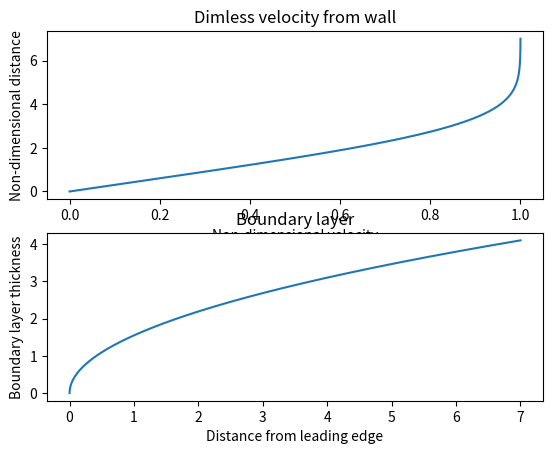

Reproduce this figure in Python.
# -*- coding: utf-8 -*-
"""
Flow over a flat plate is solved here. 
Marching is done using Newton Raphson technique
"""
#%% Initialization
import math
import numpy as np
import matplotlib.pyplot as plt 
deta=0.0001
N=7/deta
n=int(N)
f=np.zeros(n)
g=np.zeros(n)
h=np.zeros(n)
eta=np.zeros(n) #non dimensional distance from wall
g[0]=0
f[0]=0
h0=0.1
h1=0.2
ind=np.zeros(n)
y=np.zeros(n)
U=1 # velocity m/s
nu=0.00001 # kinematic viscosity
#%% Newton Raphson marching
while abs(g[n-1]-1)>0.000001 :
    for i in range(1,n):
        h[0]=h0 
        f[i]=g[i-1]*deta+f[i-1]
        g[i]=h[i-1]*deta+g[i-1]
        h[i]=h[i-1]-0.5*f[i-1]*h[i-1]*deta
    h0=h[0]
    gp=g[n-1]
    for i in range(1,n):
        h[0]=h1   
        f[i]=g[i-1]*deta+f[i-1]
        g[i]=h[i-1]*deta+g[i-1]
        h[i]=h[i-1]-0.5*f[i-1]*h[i-1]*deta
    h1=h[0]  
    gn=g[n-1]
    h2=h1-((gn-1)*(h1-h0))/(gn-gp)
    h0=h1
    h1=h2
#%% Results
print(h1)
for i in range(1,n):
    eta[i]=eta[i-1]+deta
#plt.plot(g,eta)
#plt.xlabel('Non-dimensional velocity')
#plt.ylabel('Non-dimensional distance')
#%% Plot boundary layer
j=0
for i in range(1,n):
    if g[i]>=0.99:
        ind[j]=i
        j=j+1
indexForBL=int(ind[0])
BLconst=eta[indexForBL]
for x in range(1,n):
    # dist = 10 m. So 1/n = 0.001
    y[x]=BLconst*math.sqrt((nu*x/U))
#plt.plot(eta,y)
fig, axs= plt.subplots(2)
axs[0].plot(g, eta)
axs[0].set(xlabel='Non-dimensional velocity', ylabel='Non-dimensional distance',title='Dimless velocity from wall')
axs[1].plot(eta, y)
axs[1].set(xlabel='Distance from leading edge', ylabel='Boundary layer thickness',title='Boundary layer')